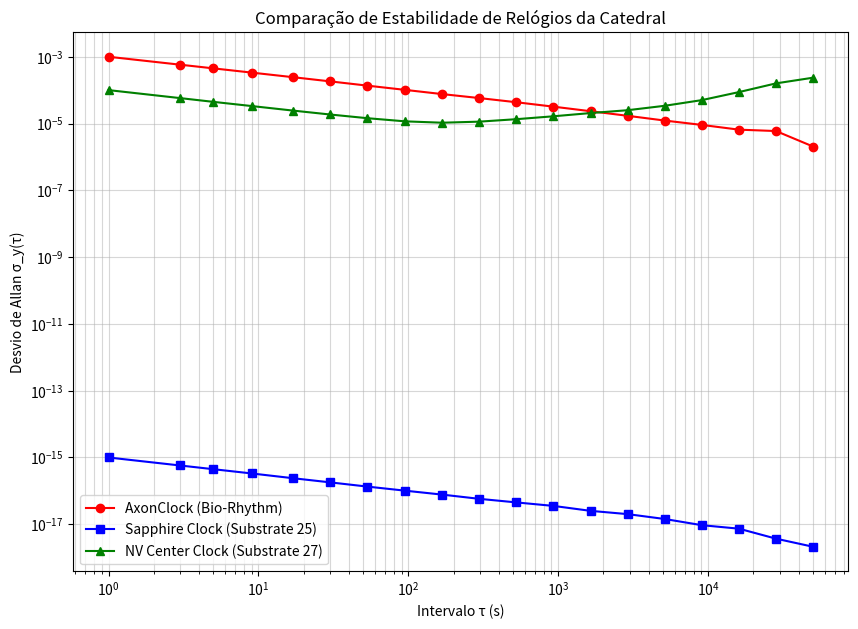

Generate this figure with matplotlib:
import numpy as np

def allan_deviation(y, tau0):
    """
    Calcula a variância de Allan (σ_y) para uma série temporal de desvios de frequência y.
    y: fractional frequency deviations
    tau0: sampling interval
    """
    N = len(y)
    max_m = N // 2
    taus = []
    ades = []

    # Seleciona m em escala logarítmica para taus
    m_values = np.unique(np.geomspace(1, max_m, 20, dtype=int))

    for m in m_values:
        tau = m * tau0
        # Variância de Allan (overlapping)
        # σ²_y(τ) = 1 / (2 * (N - 2m)) * sum_{i=1}^{N-2m} (y'_{i+m} - y'_i)²
        # onde y' é a média de y no intervalo m

        # Médias em janelas de m
        y_bar = np.convolve(y, np.ones(m)/m, mode='valid')

        # Diferenças entre janelas adjacentes
        diff = y_bar[m:] - y_bar[:-m]
        sigma_sq = np.mean(diff**2) / 2

        taus.append(tau)
        ades.append(np.sqrt(sigma_sq))

    return np.array(taus), np.array(ades)

def simulate_clocks(duration_s=10000, dt=1.0):
    """
    Simula desvios de frequência fracionária para diferentes relógios.
    """
    N = int(duration_s / dt)

    # 1. Axon Clock (Kuramoto Global)
    # Ruído browniano de fase (White Frequency Noise)
    # Estabilidade em torno de 10^-3 at 1s
    axon_noise = np.random.normal(0, 1e-3, N)

    # 2. Sapphire Clock (Substrato 25)
    # Ultra-estável, noise floor muito baixo (10^-15 at 1s)
    sapphire_noise = np.random.normal(0, 1e-15, N)

    # 3. NV Center Clock (Substrato 27)
    # Estabilidade limitada por decoerência (10^-4 at 1s)
    # Com algum drift (Random Walk Frequency Noise)
    nv_white = np.random.normal(0, 1e-4, N)
    nv_drift = np.cumsum(np.random.normal(0, 1e-6, N))
    nv_noise = nv_white + nv_drift

    return axon_noise, sapphire_noise, nv_noise

if __name__ == "__main__":
    import matplotlib.pyplot as plt

    dt = 1.0
    axon, sapphire, nv = simulate_clocks(duration_s=100000, dt=dt)

    print("Calculando Desvio de Allan...")
    t_axon, a_axon = allan_deviation(axon, dt)
    t_sapph, a_sapph = allan_deviation(sapphire, dt)
    t_nv, a_nv = allan_deviation(nv, dt)

    plt.figure(figsize=(10, 7))
    plt.loglog(t_axon, a_axon, 'r-o', label='AxonClock (Bio-Rhythm)')
    plt.loglog(t_sapph, a_sapph, 'b-s', label='Sapphire Clock (Substrate 25)')
    plt.loglog(t_nv, a_nv, 'g-^', label='NV Center Clock (Substrate 27)')

    plt.xlabel('Intervalo τ (s)')
    plt.ylabel('Desvio de Allan σ_y(τ)')
    plt.title('Comparação de Estabilidade de Relógios da Catedral')
    plt.legend()
    plt.grid(True, which="both", ls="-", alpha=0.5)
    plt.savefig('clock_stability_comparison.png')
    print("Concluído. Gráfico salvo em 'clock_stability_comparison.png'.")
